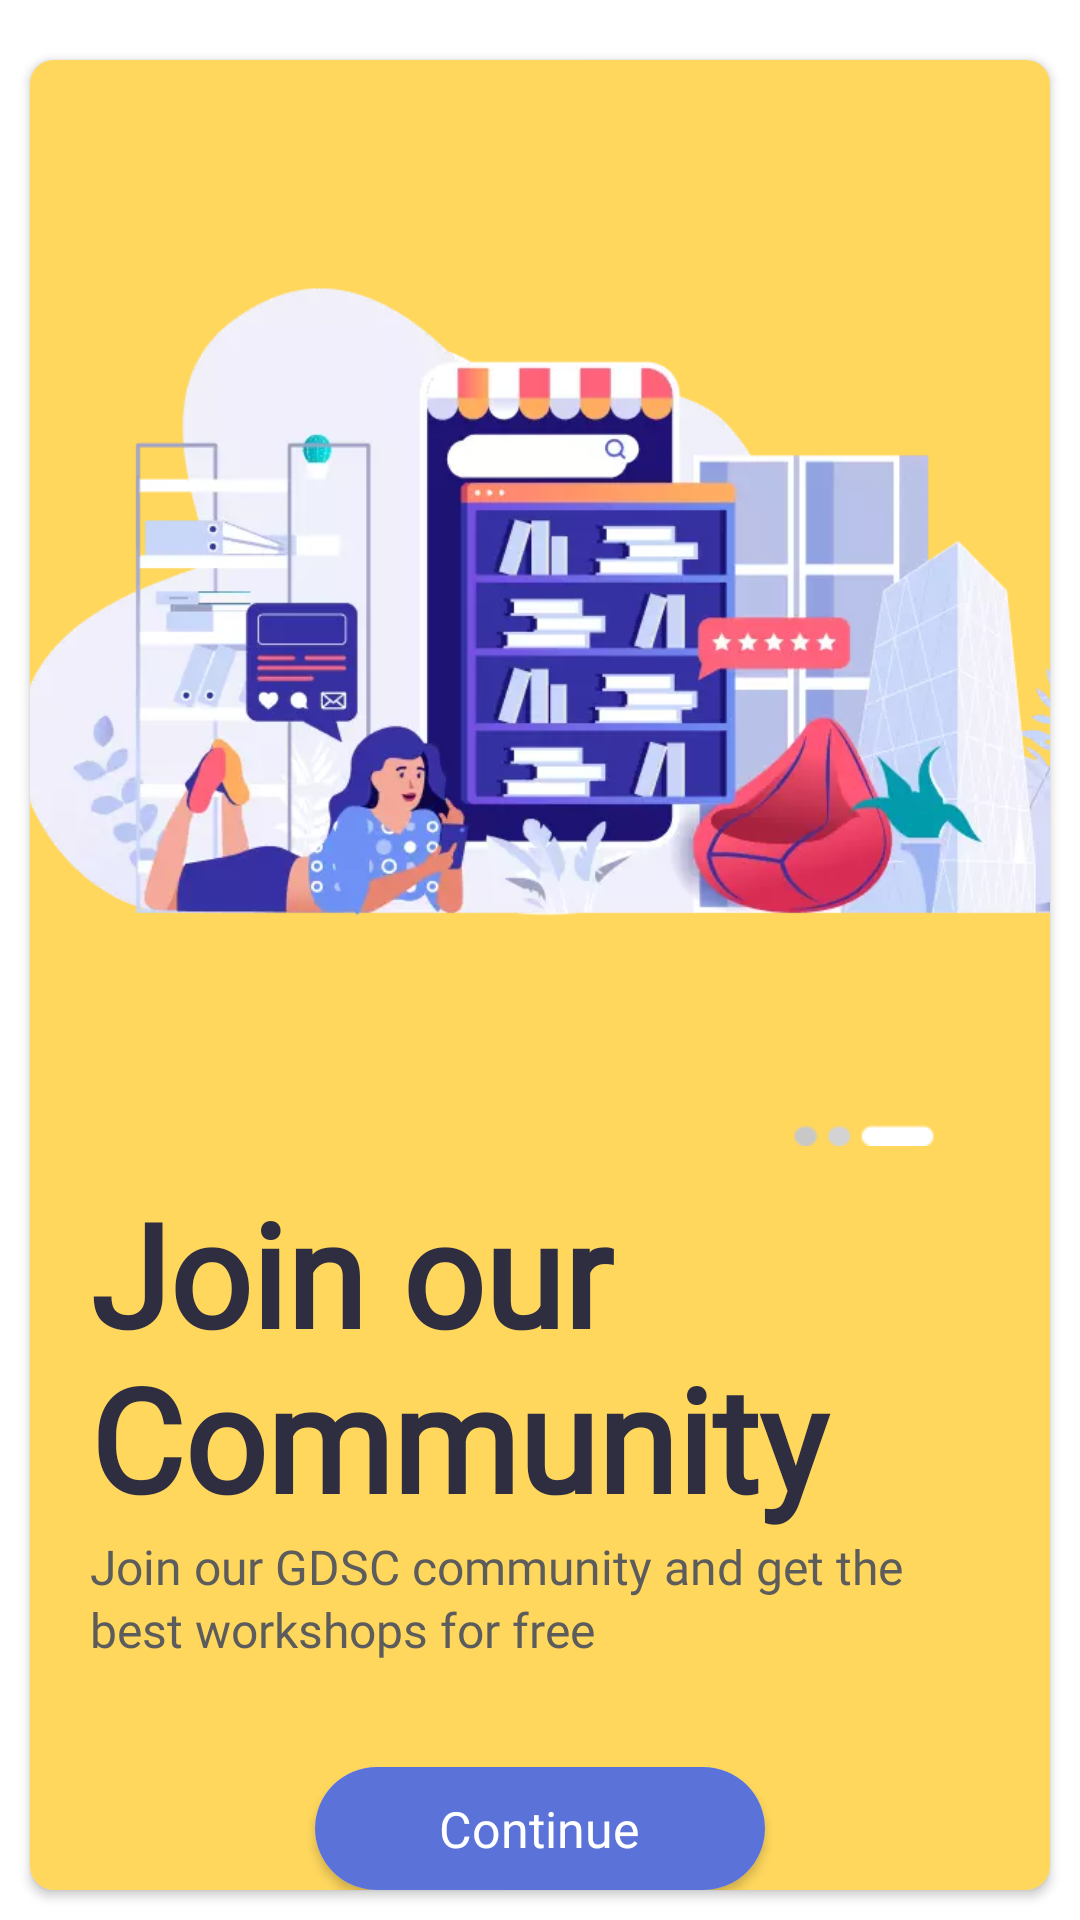

Reconstruct the res/layout file that produces this screen, plus the resources it refers to.
<!-- AndroidManifest.xml: application theme Theme.GDSCGMRIT -->
<!-- res/layout/activity_on_boarding3.xml -->
<?xml version="1.0" encoding="utf-8"?>
<RelativeLayout xmlns:android="http://schemas.android.com/apk/res/android"
    xmlns:app="http://schemas.android.com/apk/res-auto"
    xmlns:tools="http://schemas.android.com/tools"
    android:layout_width="match_parent"
    android:layout_height="match_parent"
    android:id="@+id/relativeJoinOur"
    tools:context=".activities.onboarding.OnBoarding_3">

    <androidx.cardview.widget.CardView
        android:layout_width="match_parent"
        android:layout_height="match_parent"
        android:layout_marginStart="10dp"
        android:layout_marginLeft="3.9dp"
        android:layout_marginTop="20dp"
        android:layout_marginEnd="10dp"
        android:layout_marginRight="3.9dp"
        android:layout_marginBottom="10dp"
        app:cardCornerRadius="8dp">

        <RelativeLayout
            android:layout_width="match_parent"
            android:background="@color/lightYellow"
            android:layout_height="match_parent">

            <ImageView
                android:id="@+id/imageView"
                android:layout_width="wrap_content"
                android:layout_height="280dp"
                android:layout_marginStart="-8dp"
                android:layout_marginTop="40dp"
                android:src="@drawable/join_community" />

            <ImageView
                android:id="@+id/progressBar"
                android:layout_width="wrap_content"
                android:layout_height="7dp"
                android:layout_below="@id/imageView"
                android:layout_alignParentEnd="true"
                android:layout_marginTop="35dp"
                android:layout_marginEnd="28dp"
                android:src="@drawable/frame_3" />

            <TextView
                android:id="@+id/txtJoinOurCommunity"
                android:layout_width="wrap_content"
                android:layout_height="wrap_content"
                android:layout_below="@id/progressBar"
                android:layout_alignParentStart="true"
                android:layout_marginStart="20dp"
                android:layout_marginTop="10dp"
                android:fontFamily="@font/poppins_bold"
                android:lineHeight="55dp"
                android:lineSpacingExtra="3sp"
                android:text="Join our Community"
                android:textColor="#2f2e41"
                android:textSize="48sp"
                android:textStyle="bold" />

            <TextView
                android:id="@+id/txtGetRealtimeExp"
                android:layout_width="280dp"
                android:layout_height="wrap_content"
                android:layout_below="@id/txtJoinOurCommunity"
                android:layout_marginStart="20dp"
                android:layout_marginTop="0dp"
                android:fontFamily="@font/poppins_bold"
                android:lineSpacingExtra="2.1sp"
                android:text="Join our GDSC community and get the best workshops for free"
                android:textColor="#5c5c5c"
                android:textSize="16sp" />

            <androidx.cardview.widget.CardView
                android:layout_width="150dp"
                app:cardCornerRadius="24dp"
                android:layout_below="@+id/txtGetRealtimeExp"
                android:layout_centerHorizontal="true"
                android:elevation="5dp"
                android:layout_marginTop="35dp"
                android:id="@+id/btnContinue"
                android:foreground="?attr/selectableItemBackground"
                android:layout_height="45dp">

                <LinearLayout
                    android:layout_width="match_parent"
                    android:layout_height="match_parent"
                    android:background="#5b72d8"
                    android:gravity="center"
                    android:orientation="vertical">

                    <TextView
                        android:layout_width="wrap_content"
                        android:layout_gravity="center"
                        android:textSize="16.5sp"
                        android:gravity="center"
                        android:fontFamily="@font/poppins"
                        android:textColor="@color/white"
                        android:layout_height="wrap_content"
                        android:text="Continue" />

                </LinearLayout>


            </androidx.cardview.widget.CardView>





        </RelativeLayout>




    </androidx.cardview.widget.CardView>


</RelativeLayout>
<!-- resources referenced by this layout -->
<resources>
  <color name="lightYellow">#c0ffca28</color>
  <color name="white">#FFFFFFFF</color>
  <!-- drawable frame_3: png bitmap (drawable, 514 bytes) -->
  <!-- drawable join_community: webp bitmap (drawable, 30446 bytes) -->
  <style name="Theme.GDSCGMRIT" parent="Theme.MaterialComponents.Light.NoActionBar">
          
          <item name="colorPrimary">@color/purple</item>
          <item name="colorPrimaryVariant">@color/lightBlue</item>
          <item name="colorOnPrimary">@color/white</item>
          
          <item name="colorSecondary">@color/teal_200</item>
          <item name="colorSecondaryVariant">@color/teal_700</item>
          <item name="colorOnSecondary">@color/black</item>
          
          <item name="android:statusBarColor" tools:targetApi="l">?attr/colorPrimaryVariant</item>
          
      </style>
  <color name="purple">#5752d0</color>
  <color name="lightBlue">#8f42a5f5</color>
  <color name="teal_200">#FF03DAC5</color>
  <color name="teal_700">#FF018786</color>
  <color name="black">#FF000000</color>
</resources>
